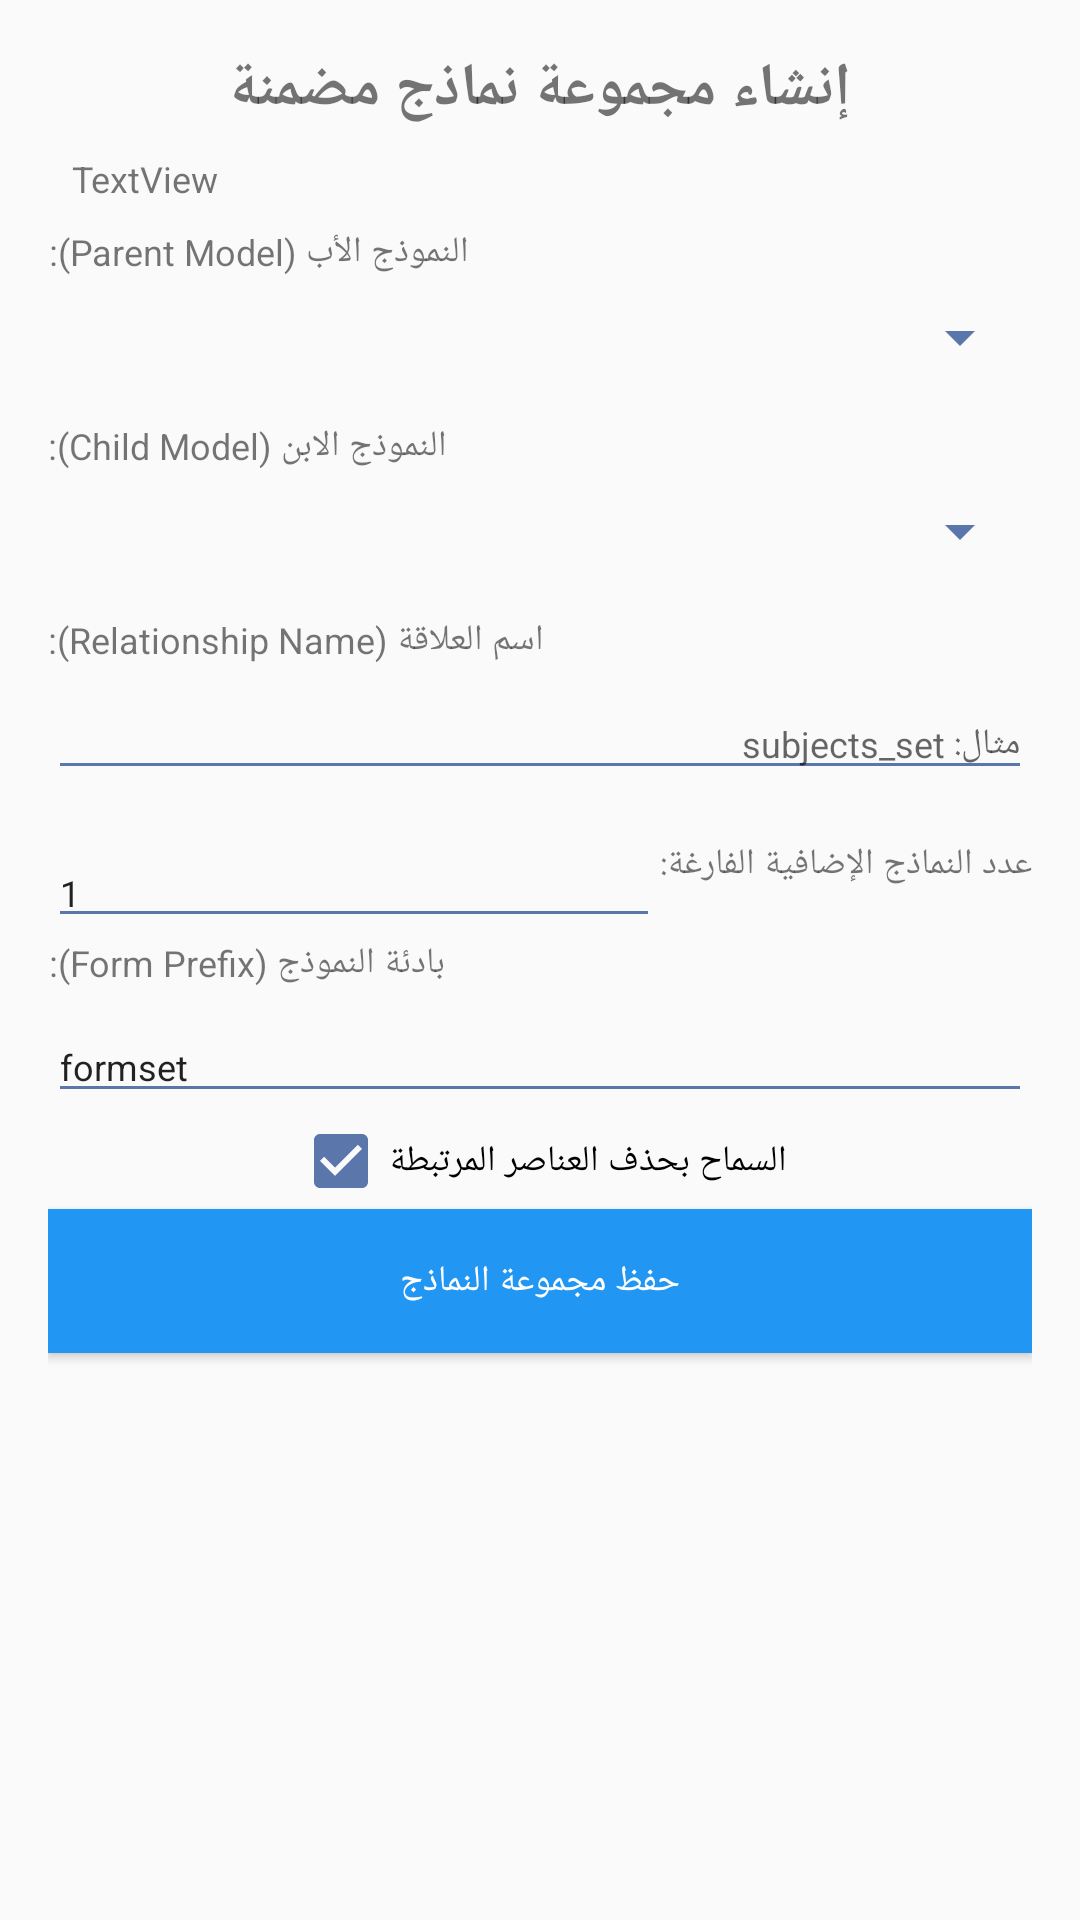

Here is an Android app screen rendered from its layout file. Give the layout XML and the strings, colors and styles it references.
<!-- AndroidManifest.xml: application theme AppTheme -->
<!-- res/layout/fromset.xml -->
<LinearLayout
	xmlns:android="http://schemas.android.com/apk/res/android"
	xmlns:app="http://schemas.android.com/apk/res-auto"
	xmlns:tools="http://schemas.android.com/tools"
	android:layout_width="match_parent"
	android:layout_height="match_parent"
	android:orientation="vertical"
	android:padding="16dp">
	<LinearLayout
		android:id="@+id/linear1"
		android:layout_width="match_parent"
		android:layout_height="wrap_content"
		android:gravity="center_horizontal|center_vertical"
		android:orientation="horizontal">
		<TextView
			android:id="@+id/textview7"
			android:layout_width="wrap_content"
			android:layout_height="wrap_content"
			android:text="إنشاء مجموعة نماذج مضمنة"
			android:textSize="20sp"
			android:textStyle="bold" />
	</LinearLayout>
	<TextView
		android:id="@+id/textview13"
		android:layout_width="wrap_content"
		android:layout_height="wrap_content"
		android:padding="8dp"
		android:text="TextView"
		android:textSize="12sp" />
	<TextView
		android:id="@+id/textview8"
		android:layout_width="wrap_content"
		android:layout_height="wrap_content"
		android:layout_marginBottom="8dp"
		android:text="النموذج الأب (Parent Model):"
		android:textSize="12sp" />
	<Spinner
		android:id="@+id/parent_model_spinner"
		android:layout_width="match_parent"
		android:layout_height="wrap_content"
		android:layout_marginBottom="16dp"
		android:spinnerMode="dropdown" />
	<TextView
		android:id="@+id/textview9"
		android:layout_width="wrap_content"
		android:layout_height="wrap_content"
		android:layout_marginBottom="8dp"
		android:text="النموذج الابن (Child Model):"
		android:textSize="12sp" />
	<Spinner
		android:id="@+id/child_model_spinner"
		android:layout_width="match_parent"
		android:layout_height="wrap_content"
		android:layout_marginBottom="16dp"
		android:spinnerMode="dropdown" />
	<TextView
		android:id="@+id/textview10"
		android:layout_width="wrap_content"
		android:layout_height="wrap_content"
		android:layout_marginBottom="8dp"
		android:text="اسم العلاقة (Relationship Name):"
		android:textSize="12sp" />
	<EditText
		android:id="@+id/relationship_name"
		android:layout_width="match_parent"
		android:layout_height="wrap_content"
		android:layout_marginBottom="16dp"
		android:textSize="12sp"
		android:hint="مثال: subjects_set" />
	<LinearLayout
		android:id="@+id/linear3"
		android:layout_width="match_parent"
		android:layout_height="wrap_content"
		android:gravity="center_horizontal|center_vertical"
		android:orientation="horizontal">
		<EditText
			android:id="@+id/extra_fields"
			android:layout_width="wrap_content"
			android:layout_height="wrap_content"
			android:text="1"
			android:textSize="12sp"
			android:layout_weight="1"
			android:inputType="number" />
		<TextView
			android:id="@+id/textview11"
			android:layout_width="wrap_content"
			android:layout_height="wrap_content"
			android:layout_marginBottom="8dp"
			android:text="عدد النماذج الإضافية الفارغة:"
			android:textSize="12sp" />
	</LinearLayout>
	<TextView
		android:id="@+id/textview12"
		android:layout_width="wrap_content"
		android:layout_height="wrap_content"
		android:layout_marginBottom="8dp"
		android:text="بادئة النموذج (Form Prefix):"
		android:textSize="12sp" />
	<EditText
		android:id="@+id/prefix"
		android:layout_width="match_parent"
		android:layout_height="wrap_content"
		android:text="formset"
		android:textSize="12sp"
		android:hint="مثال: formset" />
	<LinearLayout
		android:id="@+id/linear2"
		android:layout_width="match_parent"
		android:layout_height="wrap_content"
		android:gravity="center_horizontal"
		android:orientation="horizontal"
		android:layout_gravity="center_horizontal|center_vertical">
		<CheckBox
			android:id="@+id/can_delete"
			android:layout_width="wrap_content"
			android:layout_height="wrap_content"
			android:gravity="center_horizontal|center_vertical"
			android:text="السماح بحذف العناصر المرتبطة"
			android:textSize="12sp"
			android:checked="true"
			android:layout_gravity="center_horizontal|center_vertical" />
	</LinearLayout>
	<Button
		android:id="@+id/save_btn"
		android:layout_width="match_parent"
		android:layout_height="wrap_content"
		android:background="#2196F3"
		android:text="حفظ مجموعة النماذج"
		android:textSize="12sp"
		android:textColor="#FFFFFF" />
	<ListView
		android:id="@+id/formsetsListView"
		android:layout_width="match_parent"
		android:layout_height="wrap_content"
		android:padding="8dp"
		android:choiceMode="none" />
</LinearLayout>
<!-- resources referenced by this layout -->
<resources>
  <style name="AppTheme" parent="Theme.MaterialComponents.Light.NoActionBar.Bridge">
          <item name="colorOnPrimary">@android:color/white</item>
          <item name="colorPrimary">@color/colorPrimary</item>
          <item name="colorPrimaryDark">@color/colorPrimaryDark</item>
          <item name="colorAccent">@color/colorAccent</item>
          <item name="colorControlHighlight">@color/colorControlHighlight</item>
          <item name="colorControlNormal">@color/colorControlNormal</item>
      </style>
  <color name="colorPrimary">#5A76AA</color>
  <color name="colorPrimaryDark">#5A76AA</color>
  <color name="colorAccent">#5A76AA</color>
  <color name="colorControlHighlight">#D7E3FF</color>
  <color name="colorControlNormal">#5A76AA</color>
</resources>
